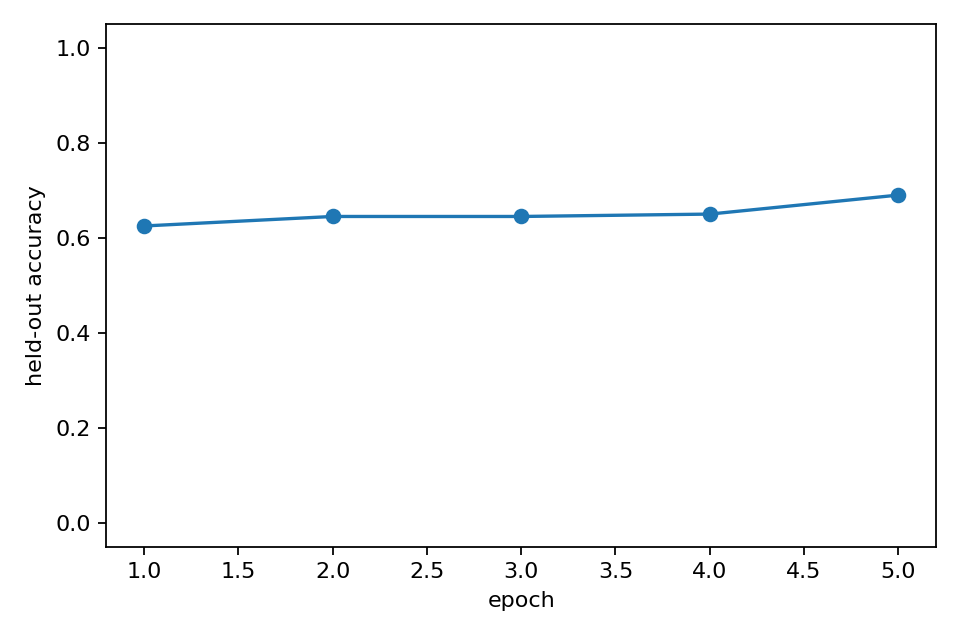

The file beside this chart, header and first rows:
epoch, heldout_accuracy, epoch_wall_time_s
1, 0.625, 21.3
2, 0.645, 21.35
3, 0.645, 21.71
4, 0.65, 21.41
5, 0.69, 21.31
